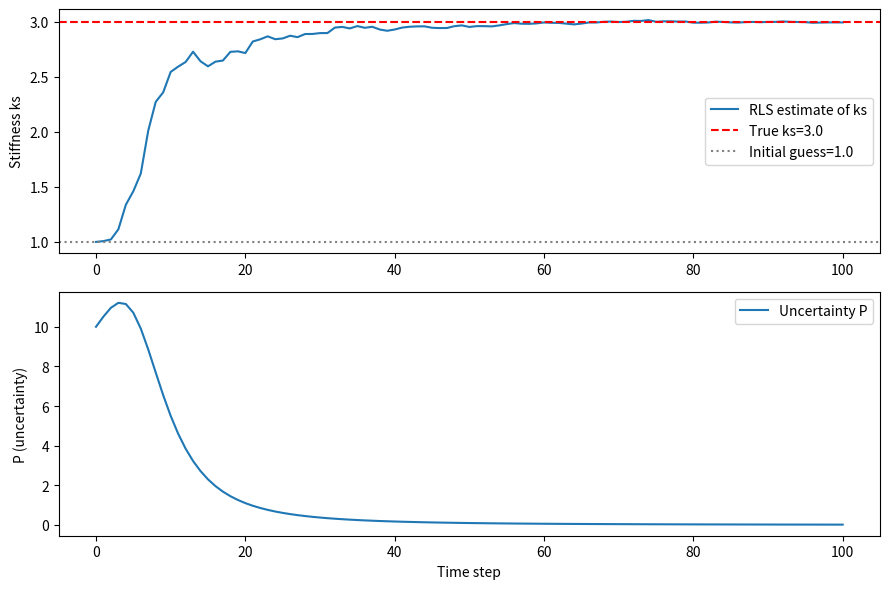

This figure's Python source:
import numpy as np
import matplotlib
matplotlib.use('Agg')
import matplotlib.pyplot as plt

# ── 真实系统（仿真用）────────────────────────────────
np.random.seed(42)
ks_true = 3.0      # 真实刚度，RLS 不知道
T = 100

# 模拟位移序列：从 0 慢慢增大
p = np.linspace(0.01, 2.0, T)

# 真实力 = 刚度 × 位移 + 噪声
f = ks_true * p + np.random.normal(0, 0.1, T)

# ── RLS 初始化 ────────────────────────────────────────
lambda_f = 0.95      # 遗忘因子
theta = 1.0          # 初始刚度猜测（故意猜错）
P = 10.0             # 初始不确定性（大 = 不确定）

history_theta = [theta]
history_P     = [P]

# ── 主循环 ────────────────────────────────────────────
for t in range(T):
    phi = p[t]       # 回归向量（这里就是位移）
    y   = f[t]       # 观测值（力）

    # 第一步：预测误差
    e = y - phi * theta

    # 第二步：增益
    K = P * phi / (lambda_f + phi**2 * P)

    # 第三步：更新参数
    theta = theta + K * e

    # 第四步：更新协方差
    P = (1 / lambda_f) * (P - K * phi * P)

    history_theta.append(theta)
    history_P.append(P)

# ── 画图 ──────────────────────────────────────────────
fig, axes = plt.subplots(2, 1, figsize=(9, 6))

axes[0].plot(history_theta, label='RLS estimate of ks')
axes[0].axhline(ks_true, color='r', linestyle='--', label=f'True ks={ks_true}')
axes[0].axhline(1.0, color='gray', linestyle=':', label='Initial guess=1.0')
axes[0].set_ylabel('Stiffness ks')
axes[0].legend()

axes[1].plot(history_P, label='Uncertainty P')
axes[1].set_ylabel('P (uncertainty)')
axes[1].set_xlabel('Time step')
axes[1].legend()

plt.tight_layout()
plt.savefig('rls_demo.png', dpi=150)
print("done")
